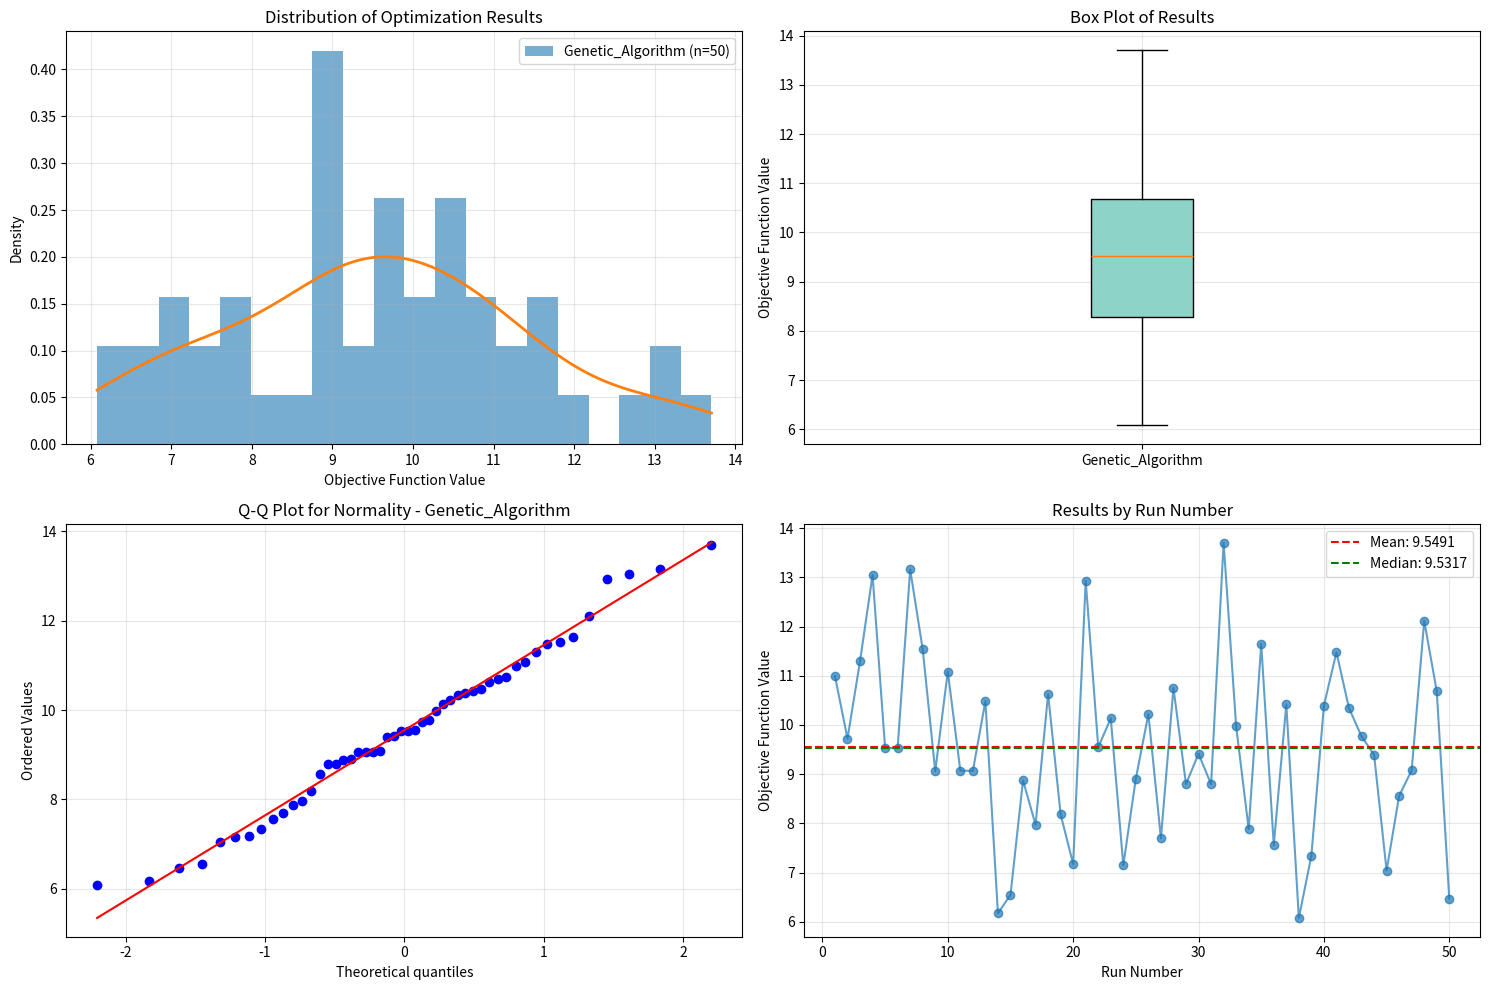

Reproduce this figure in Python.
import numpy as np
import pandas as pd
import matplotlib.pyplot as plt
import seaborn as sns
from scipy import stats
from scipy.stats import normaltest, shapiro, anderson, kstest
import warnings
from typing import List, Dict, Optional, Union

class OptimizationAnalyzer:
    """
    A comprehensive tool for analyzing multiple runs of optimization problems.
    
    This class provides statistical analysis, distribution characterization,
    and visualization for optimization results.
    """
    
    def __init__(self, results: Union[List[float], np.ndarray, Dict[str, List[float]]]):
        """
        Initialize the analyzer with optimization results.
        
        Parameters:
        -----------
        results : Union[List[float], np.ndarray, Dict[str, List[float]]]
            Single algorithm results as list/array, or multiple algorithms as dict
        """
        if isinstance(results, dict):
            self.results_dict = {name: np.array(res) for name, res in results.items()}
            self.single_algorithm = False
            self.algorithm_names = list(results.keys())
        else:
            self.results_dict = {'Algorithm': np.array(results)}
            self.single_algorithm = True
            self.algorithm_names = ['Algorithm']
    
    def descriptive_statistics(self, algorithm: Optional[str] = None) -> pd.DataFrame:
        """
        Calculate comprehensive descriptive statistics.
        
        Parameters:
        -----------
        algorithm : str, optional
            Specific algorithm name. If None, analyzes all algorithms.
            
        Returns:
        --------
        pd.DataFrame : Descriptive statistics summary
        """
        if algorithm and algorithm in self.results_dict:
            algorithms_to_analyze = [algorithm]
        else:
            algorithms_to_analyze = self.algorithm_names
        
        stats_data = []
        
        for alg_name in algorithms_to_analyze:
            data = self.results_dict[alg_name]
            
            stats_row = {
                'Algorithm': alg_name,
                'Count': len(data),
                'Mean': np.mean(data),
                'Median': np.median(data),
                'Std': np.std(data, ddof=1),
                'Min': np.min(data),
                'Max': np.max(data),
                'Q1': np.percentile(data, 25),
                'Q3': np.percentile(data, 75),
                'IQR': np.percentile(data, 75) - np.percentile(data, 25),
                'CV': np.std(data, ddof=1) / np.mean(data) if np.mean(data) != 0 else np.inf,
                'Skewness': stats.skew(data),
                'Kurtosis': stats.kurtosis(data)
            }
            stats_data.append(stats_row)
        
        return pd.DataFrame(stats_data)
    
    def normality_tests(self, algorithm: Optional[str] = None, alpha: float = 0.05) -> pd.DataFrame:
        """
        Perform multiple normality tests on the results.
        
        Parameters:
        -----------
        algorithm : str, optional
            Specific algorithm name. If None, tests all algorithms.
        alpha : float
            Significance level for tests (default: 0.05)
            
        Returns:
        --------
        pd.DataFrame : Results of normality tests
        """
        if algorithm and algorithm in self.results_dict:
            algorithms_to_analyze = [algorithm]
        else:
            algorithms_to_analyze = self.algorithm_names
        
        test_results = []
        
        for alg_name in algorithms_to_analyze:
            data = self.results_dict[alg_name]
            
            # Shapiro-Wilk test (best for small samples)
            if len(data) <= 5000:  # Shapiro-Wilk limitation
                shapiro_stat, shapiro_p = shapiro(data)
            else:
                shapiro_stat, shapiro_p = np.nan, np.nan
            
            # D'Agostino and Pearson's test
            dagostino_stat, dagostino_p = normaltest(data)
            
            # Anderson-Darling test
            anderson_result = anderson(data, dist='norm')
            anderson_critical = anderson_result.critical_values[2]  # 5% significance level
            anderson_is_normal = anderson_result.statistic < anderson_critical
            
            # Kolmogorov-Smirnov test
            ks_stat, ks_p = kstest(data, 'norm', args=(np.mean(data), np.std(data, ddof=1)))
            
            test_row = {
                'Algorithm': alg_name,
                'Shapiro_Stat': shapiro_stat,
                'Shapiro_p': shapiro_p,
                'Shapiro_Normal': shapiro_p > alpha if not np.isnan(shapiro_p) else 'N/A',
                'DAgostino_Stat': dagostino_stat,
                'DAgostino_p': dagostino_p,
                'DAgostino_Normal': dagostino_p > alpha,
                'Anderson_Stat': anderson_result.statistic,
                'Anderson_Normal': anderson_is_normal,
                'KS_Stat': ks_stat,
                'KS_p': ks_p,
                'KS_Normal': ks_p > alpha
            }
            test_results.append(test_row)
        
        return pd.DataFrame(test_results)
    
    def success_rate_analysis(self, target_value: float, 
                            tolerance: float = 0.0, 
                            minimize: bool = True) -> pd.DataFrame:
        """
        Calculate success rates based on achieving target performance.
        
        Parameters:
        -----------
        target_value : float
            Target objective function value
        tolerance : float
            Tolerance around target value
        minimize : bool
            Whether it's a minimization problem
            
        Returns:
        --------
        pd.DataFrame : Success rate analysis
        """
        success_data = []
        
        for alg_name in self.algorithm_names:
            data = self.results_dict[alg_name]
            
            if minimize:
                successes = np.sum(data <= target_value + tolerance)
            else:
                successes = np.sum(data >= target_value - tolerance)
            
            total_runs = len(data)
            success_rate = successes / total_runs
            
            # Confidence interval for success rate (Wilson score interval)
            n = total_runs
            p = success_rate
            z = 1.96  # 95% confidence
            denominator = 1 + z**2/n
            centre = (p + z**2/(2*n)) / denominator
            half_width = z * np.sqrt((p*(1-p) + z**2/(4*n))/n) / denominator
            
            ci_lower = centre - half_width
            ci_upper = centre + half_width
            
            success_row = {
                'Algorithm': alg_name,
                'Total_Runs': total_runs,
                'Successes': successes,
                'Success_Rate': success_rate,
                'CI_Lower_95': ci_lower,
                'CI_Upper_95': ci_upper
            }
            success_data.append(success_row)
        
        return pd.DataFrame(success_data)
    
    def compare_algorithms(self, alpha: float = 0.05) -> pd.DataFrame:
        """
        Compare multiple algorithms using statistical tests.
        
        Parameters:
        -----------
        alpha : float
            Significance level for tests
            
        Returns:
        --------
        pd.DataFrame : Pairwise comparison results
        """
        if self.single_algorithm:
            print("Only one algorithm provided. Cannot perform comparison.")
            return pd.DataFrame()
        
        comparisons = []
        algorithms = self.algorithm_names
        
        for i in range(len(algorithms)):
            for j in range(i+1, len(algorithms)):
                alg1, alg2 = algorithms[i], algorithms[j]
                data1, data2 = self.results_dict[alg1], self.results_dict[alg2]
                
                # Mann-Whitney U test (non-parametric)
                mw_stat, mw_p = stats.mannwhitneyu(data1, data2, alternative='two-sided')
                
                # Welch's t-test (doesn't assume equal variances)
                t_stat, t_p = stats.ttest_ind(data1, data2, equal_var=False)
                
                # Effect size (Cohen's d)
                pooled_std = np.sqrt(((len(data1)-1)*np.var(data1, ddof=1) + 
                                    (len(data2)-1)*np.var(data2, ddof=1)) / 
                                   (len(data1) + len(data2) - 2))
                cohens_d = (np.mean(data1) - np.mean(data2)) / pooled_std
                
                comparison_row = {
                    'Algorithm_1': alg1,
                    'Algorithm_2': alg2,
                    'Mean_Diff': np.mean(data1) - np.mean(data2),
                    'MannWhitney_Stat': mw_stat,
                    'MannWhitney_p': mw_p,
                    'MannWhitney_Significant': mw_p < alpha,
                    'TTest_Stat': t_stat,
                    'TTest_p': t_p,
                    'TTest_Significant': t_p < alpha,
                    'Cohens_d': cohens_d,
                    'Effect_Size': self._interpret_cohens_d(abs(cohens_d))
                }
                comparisons.append(comparison_row)
        
        return pd.DataFrame(comparisons)
    
    def _interpret_cohens_d(self, d: float) -> str:
        """Interpret Cohen's d effect size."""
        if d < 0.2:
            return 'Negligible'
        elif d < 0.5:
            return 'Small'
        elif d < 0.8:
            return 'Medium'
        else:
            return 'Large'
    
    def plot_distributions(self, figsize: tuple = (15, 10)) -> plt.Figure:
        """
        Create comprehensive visualization of the distributions.
        
        Parameters:
        -----------
        figsize : tuple
            Figure size (width, height)
            
        Returns:
        --------
        plt.Figure : The created figure
        """
        n_algorithms = len(self.algorithm_names)
        
        if n_algorithms == 1:
            fig, axes = plt.subplots(2, 2, figsize=figsize)
            axes = axes.flatten()
        else:
            fig, axes = plt.subplots(2, 2, figsize=figsize)
            axes = axes.flatten()
        
        # 1. Histogram with density curve
        ax1 = axes[0]
        for alg_name in self.algorithm_names:
            data = self.results_dict[alg_name]
            ax1.hist(data, alpha=0.6, density=True, label=f'{alg_name} (n={len(data)})', bins=20)
            
            # Add density curve
            x = np.linspace(data.min(), data.max(), 100)
            kde = stats.gaussian_kde(data)
            ax1.plot(x, kde(x), linewidth=2)
        
        ax1.set_title('Distribution of Optimization Results')
        ax1.set_xlabel('Objective Function Value')
        ax1.set_ylabel('Density')
        ax1.legend()
        ax1.grid(True, alpha=0.3)
        
        # 2. Box plot
        ax2 = axes[1]
        box_data = [self.results_dict[alg] for alg in self.algorithm_names]
        box_plot = ax2.boxplot(box_data, labels=self.algorithm_names, patch_artist=True)
        
        # Color the boxes
        colors = plt.cm.Set3(np.linspace(0, 1, len(box_data)))
        for patch, color in zip(box_plot['boxes'], colors):
            patch.set_facecolor(color)
        
        ax2.set_title('Box Plot of Results')
        ax2.set_ylabel('Objective Function Value')
        ax2.grid(True, alpha=0.3)
        
        # 3. Q-Q plot for normality (first algorithm only)
        ax3 = axes[2]
        first_alg = self.algorithm_names[0]
        data = self.results_dict[first_alg]
        stats.probplot(data, dist="norm", plot=ax3)
        ax3.set_title(f'Q-Q Plot for Normality - {first_alg}')
        ax3.grid(True, alpha=0.3)
        
        # 4. Violin plot (if multiple algorithms) or convergence plot
        ax4 = axes[3]
        if n_algorithms > 1:
            violin_data = [self.results_dict[alg] for alg in self.algorithm_names]
            parts = ax4.violinplot(violin_data, positions=range(1, n_algorithms+1))
            ax4.set_xticks(range(1, n_algorithms+1))
            ax4.set_xticklabels(self.algorithm_names)
            ax4.set_title('Violin Plot of Results')
            ax4.set_ylabel('Objective Function Value')
        else:
            # Simple statistics plot for single algorithm
            data = self.results_dict[first_alg]
            run_numbers = range(1, len(data) + 1)
            ax4.plot(run_numbers, data, 'o-', alpha=0.7)
            ax4.axhline(y=np.mean(data), color='r', linestyle='--', label=f'Mean: {np.mean(data):.4f}')
            ax4.axhline(y=np.median(data), color='g', linestyle='--', label=f'Median: {np.median(data):.4f}')
            ax4.set_title('Results by Run Number')
            ax4.set_xlabel('Run Number')
            ax4.set_ylabel('Objective Function Value')
            ax4.legend()
        
        ax4.grid(True, alpha=0.3)
        
        plt.tight_layout()
        return fig
    
    def generate_report(self, target_value: Optional[float] = None, 
                       tolerance: float = 0.0, minimize: bool = True) -> str:
        """
        Generate a comprehensive text report of the analysis.
        
        Parameters:
        -----------
        target_value : float, optional
            Target value for success rate analysis
        tolerance : float
            Tolerance for success rate analysis
        minimize : bool
            Whether it's a minimization problem
            
        Returns:
        --------
        str : Formatted analysis report
        """
        report = []
        report.append("=" * 60)
        report.append("OPTIMIZATION RESULTS ANALYSIS REPORT")
        report.append("=" * 60)
        # report.append()
        
        # Descriptive Statistics
        report.append("DESCRIPTIVE STATISTICS")
        report.append("-" * 30)
        desc_stats = self.descriptive_statistics()
        report.append(desc_stats.to_string(index=False))
        # report.append()
        
        # Normality Tests
        report.append("NORMALITY TESTS")
        report.append("-" * 30)
        norm_tests = self.normality_tests()
        report.append(norm_tests.to_string(index=False))
        # report.append()
        
        # Success Rate Analysis (if target provided)
        if target_value is not None:
            report.append("SUCCESS RATE ANALYSIS")
            report.append("-" * 30)
            success_rates = self.success_rate_analysis(target_value, tolerance, minimize)
            report.append(success_rates.to_string(index=False))
            # report.append()
        
        # Algorithm Comparison (if multiple algorithms)
        if not self.single_algorithm:
            report.append("ALGORITHM COMPARISON")
            report.append("-" * 30)
            comparisons = self.compare_algorithms()
            report.append(comparisons.to_string(index=False))
            #report.append()
        
        # Recommendations
        report.append("RECOMMENDATIONS")
        report.append("-" * 30)
        
        desc_stats = self.descriptive_statistics()
        for _, row in desc_stats.iterrows():
            alg_name = row['Algorithm']
            cv = row['CV']
            
            if cv > 0.5:
                report.append(f"• {alg_name}: High variability (CV={cv:.3f}). Consider more runs or parameter tuning.")
            elif cv < 0.1:
                report.append(f"• {alg_name}: Very consistent results (CV={cv:.3f}). Good stability.")
            else:
                report.append(f"• {alg_name}: Moderate variability (CV={cv:.3f}). Acceptable performance.")
        
        return "\n".join(report)

# Example usage and demonstration
def demo_optimization_analyzer():
    """Demonstrate the OptimizationAnalyzer with sample data."""
    
    # Generate sample optimization results for demonstration
    np.random.seed(42)
    
    # Simulate results from three different optimization algorithms
    algorithm_results = {
        'Genetic_Algorithm': np.random.normal(10, 2, 50),  # Mean=10, std=2
        # 'Particle_Swarm': np.random.normal(12, 1.5, 50),  # Mean=12, std=1.5
        # 'Simulated_Annealing': np.random.exponential(8, 50) + 5  # Exponential distribution
    }
    
    # Create analyzer
    analyzer = OptimizationAnalyzer(algorithm_results)
    
    # Generate comprehensive analysis
    print("Creating comprehensive optimization analysis...")
    
    # Basic descriptive statistics
    desc_stats = analyzer.descriptive_statistics()
    print("\nDescriptive Statistics:")
    print(desc_stats)
    
    # Normality tests
    norm_tests = analyzer.normality_tests()
    print("\nNormality Tests:")
    print(norm_tests)
    
    # Success rate analysis (target: achieve value <= 10)
    success_rates = analyzer.success_rate_analysis(target_value=10.0, minimize=True)
    print("\nSuccess Rate Analysis (Target ≤ 10):")
    print(success_rates)
    
    # Algorithm comparison
    comparisons = analyzer.compare_algorithms()
    print("\nAlgorithm Comparisons:")
    print(comparisons)
    
    # Generate full report
    report = analyzer.generate_report(target_value=10.0, minimize=True)
    print("\n" + report)
    
    # Create visualizations
    fig = analyzer.plot_distributions(figsize=(15, 10))
    plt.show()
    
    return analyzer

# Run demonstration if script is executed directly
if __name__ == "__main__":
    demo_analyzer = demo_optimization_analyzer()